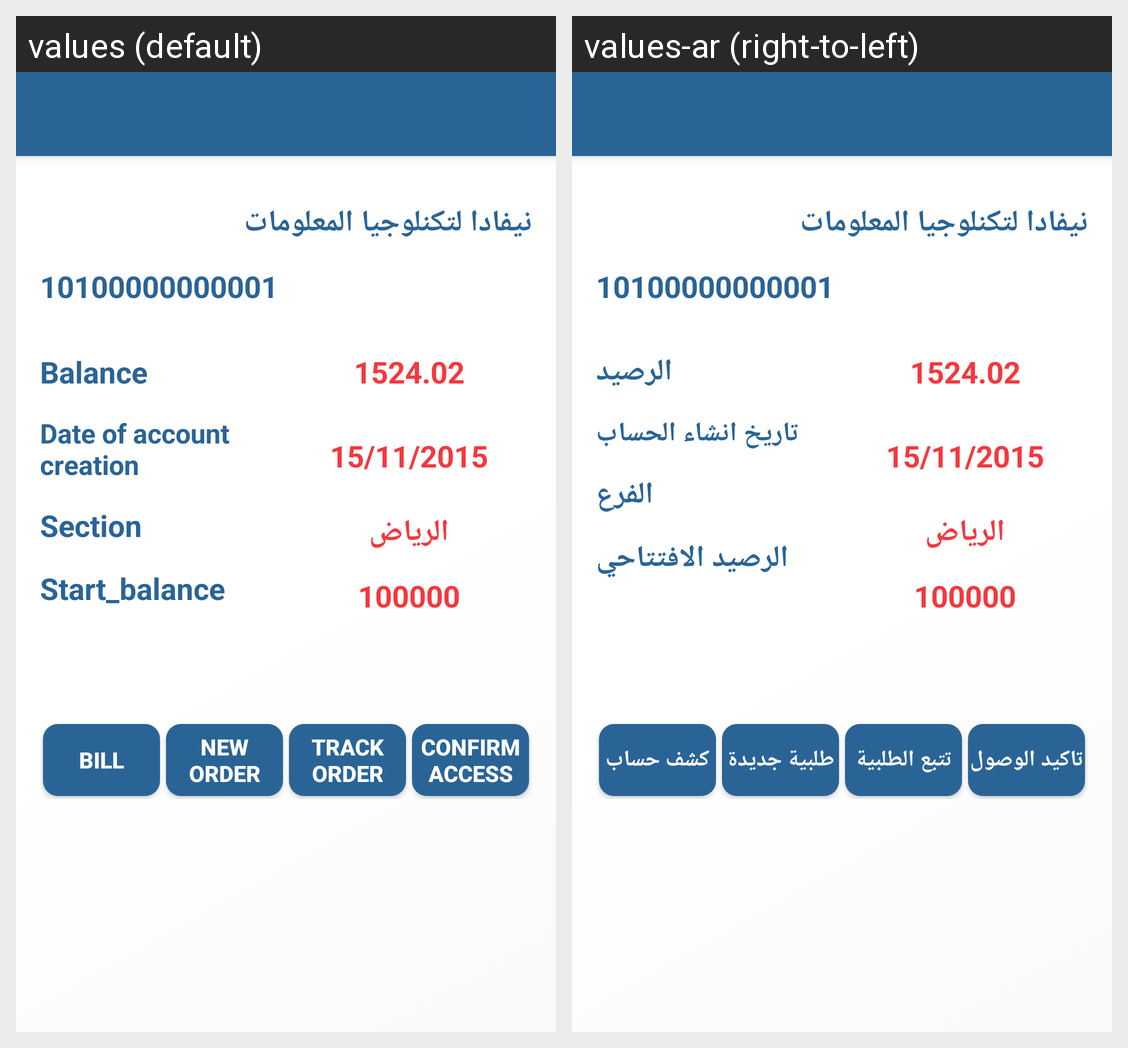

Here is an Android app screen in its default locale and in the app's own translations. Write out the translated-string differences for the strings that appear on this screen.
Android screen res/layout/activity_main.xml rendered under 2 locales, left to right: values (default), values-ar (right-to-left). Device: Nexus 5 (rendered at 1080×1920; each locale shown at half size, 540×960, under a caption strip naming it); theme AppTheme.NoActionBar.
Strings drawn on this screen, with the default value and each locale's value (text and hints the layout hard-codes, and strings that could not be matched under every locale, appear in the picture but are not listed):

balance
  values: Balance
  values-ar: الرصيد

date_of_account_creation
  values: Date of account creation
  values-ar: تاريخ انشاء الحساب

start_balance
  values: Start_balance
  values-ar: الرصيد الافتتاحي

bill
  values: bill
  values-ar: كشف حساب

new_order
  values: New order
  values-ar: طلبية جديدة

track_order
  values: Track order
  values-ar: تتبع الطلبية

confirm_access
  values: Confirm access
  values-ar: تاكيد الوصول
